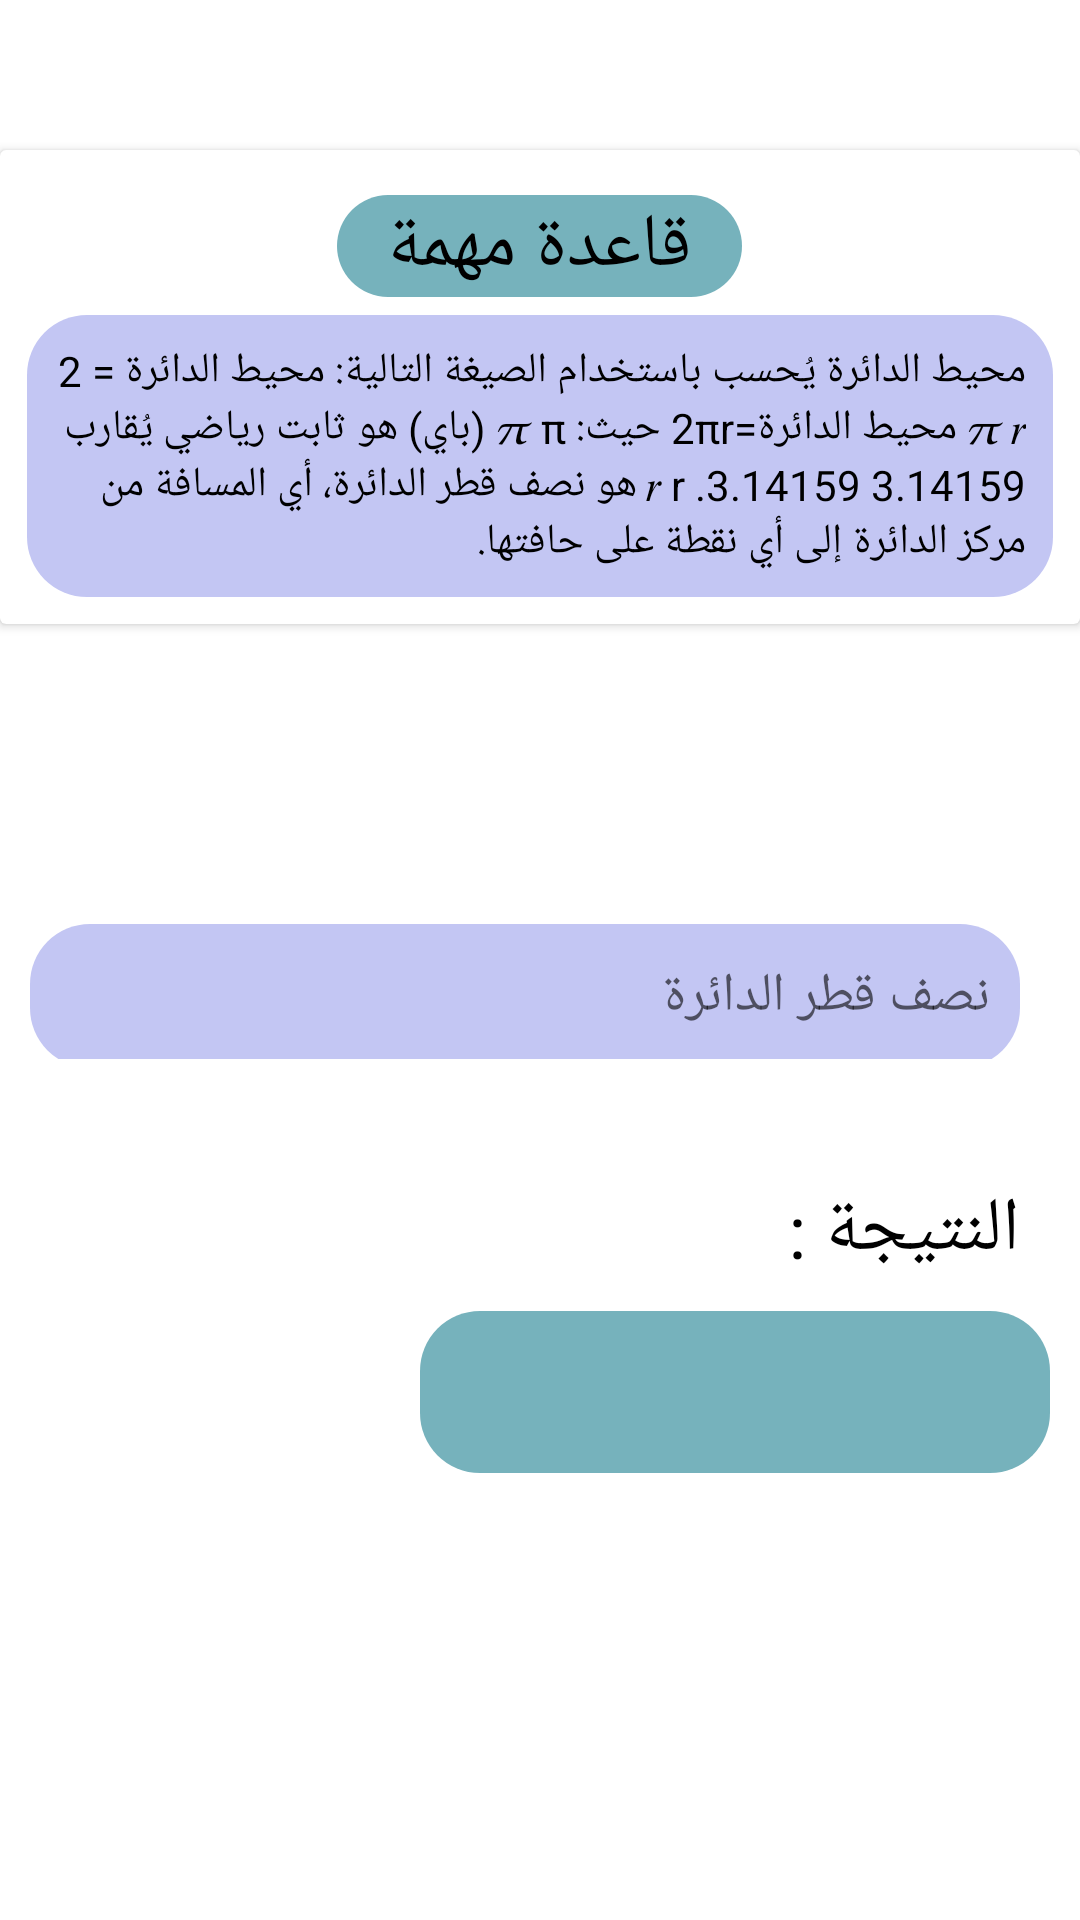

This screen was rendered from an Android layout file. Write that file and the resources it references.
<!-- AndroidManifest.xml: application theme Theme.Calculator -->
<!-- res/layout/fragment_circle__circumference_.xml -->
<?xml version="1.0" encoding="utf-8"?>
<LinearLayout xmlns:android="http://schemas.android.com/apk/res/android"
    xmlns:tools="http://schemas.android.com/tools"
    android:layout_width="match_parent"
    android:layout_height="match_parent"
    android:orientation="vertical"
    android:gravity="top"
    tools:context=".Fragmentes.Circle_Fragmets.Circle_Circumference_Fragment">


    <androidx.cardview.widget.CardView
        android:layout_marginTop="50dp"
        android:layout_width="match_parent"
        android:layout_height="wrap_content"
        >
        <LinearLayout
            android:layout_width="match_parent"
            android:layout_height="wrap_content"
            android:orientation="vertical"
            android:layout_margin="9dp"
            >

            <TextView
                android:layout_width="135dp"
                android:layout_height="wrap_content"
                android:background="@drawable/rule_title_backround"
                android:gravity="center"
                android:layout_marginTop="6dp"
                android:layout_gravity="center"
                android:textSize="25dp"
                android:textColor="@color/black"
                android:text="قاعدة مهمة" />

            <TextView
                android:layout_width="wrap_content"
                android:layout_height="wrap_content"
                android:layout_marginTop="6dp"
                android:text="@string/circle_circumference_rule"
                android:padding="9dp"
                android:textColor="@color/black"
                android:background="@drawable/backround_input"/>

        </LinearLayout>
    </androidx.cardview.widget.CardView>

    <LinearLayout
        android:layout_width="match_parent"
        android:layout_height="45dp"
        android:orientation="horizontal"
        android:layout_marginStart="10dp"
        android:layout_marginEnd="10dp"
        android:layout_marginTop="100dp"
        >


        <EditText
            android:id="@+id/cirle_circumference_diameter"
            android:layout_width="match_parent"
            android:layout_height="48dp"
            android:layout_marginEnd="10dp"
            android:background="@drawable/backround_input"
            android:ems="10"
            android:hint="نصف قطر الدائرة"
            android:inputType="number"
            android:paddingEnd="10dp" />

    </LinearLayout>

    <TextView
        android:layout_width="191dp"
        android:layout_height="wrap_content"
        android:layout_gravity="right"
        android:layout_marginTop="40dp"
        android:layout_marginEnd="20dp"
        android:text="النتيجة :"
        android:textColor="@color/black"
        android:textSize="25dp" />

        <TextView
            android:id="@+id/circle_result_circumference"
            android:layout_width="210dp"
            android:layout_height="54dp"
            android:layout_gravity="right"
            android:layout_marginTop="10dp"
            android:layout_marginEnd="10dp"
            android:background="@drawable/rule_title_backround"
            android:gravity="center"
            android:textColor="@color/black"
            android:textSize="25dp" />




    <Button
        android:id="@+id/circle_btn_calculate_circumference"
        android:layout_width="wrap_content"
        android:layout_height="wrap_content"
        android:text= " أحسب"
        android:layout_gravity="center"
        android:background="@drawable/btns_backround"
        android:layout_marginTop="150dp"/>

</LinearLayout>
<!-- resources referenced by this layout -->
<resources>
  <color name="black">#FF000000</color>
  <!-- drawable backround_input (drawable) -->
  <?xml version="1.0" encoding="utf-8"?>
  <shape xmlns:android="http://schemas.android.com/apk/res/android"
      android:shape="rectangle"
      >
      <solid
          android:color="@color/purple_simple"/>
      <corners
          android:radius="20dp"/>
  
  </shape>
  <!-- drawable rule_title_backround (drawable) -->
  <?xml version="1.0" encoding="utf-8"?>
  <shape xmlns:android="http://schemas.android.com/apk/res/android"
      android:shape="rectangle"
      >
      <solid
          android:color="@color/blue_simple"/>
      <corners
          android:radius="20dp"/>
  
  </shape>
  <string name="circle_circumference_rule">محيط الدائرة يُحسب باستخدام الصيغة التالية:
  
  محيط الدائرة
  =
  2
  𝜋
  𝑟
  محيط الدائرة=2πr
  
  حيث:
  
  𝜋
  π (باي) هو ثابت رياضي يُقارب
  3.14159
  3.14159.
  𝑟
  r هو نصف قطر الدائرة، أي المسافة من مركز الدائرة إلى أي نقطة على حافتها.
  
  
  
  
  
  </string>
  <style name="Theme.Calculator" parent="Base.Theme.Calculator" />
  <color name="purple_simple">#C3C6F3</color>
  <color name="blue_simple">#76B2BC</color>
  <style name="Base.Theme.Calculator" parent="Theme.MaterialComponents.Light.NoActionBar">
          
          
          <item name="colorPrimaryDark">@color/purple</item>
      </style>
  <color name="purple">#565B9F</color>
</resources>
